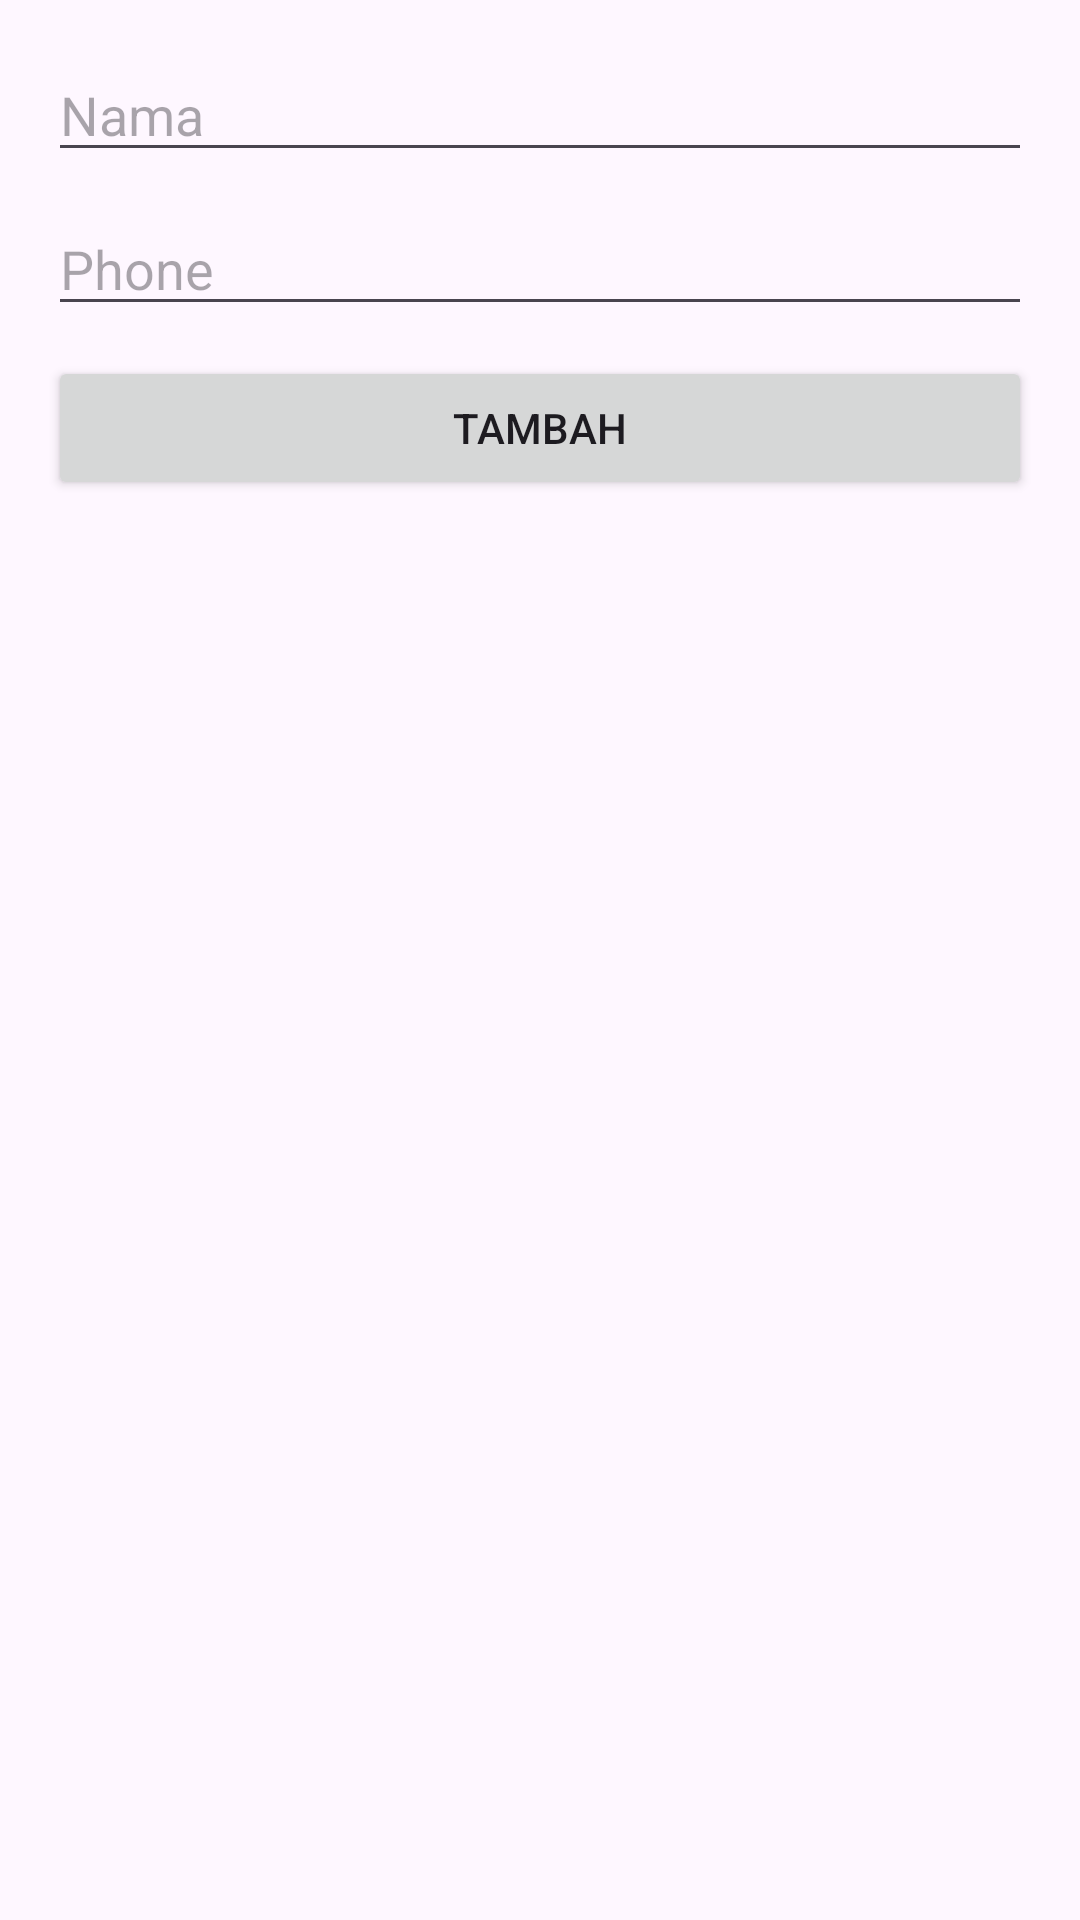

Reconstruct the res/layout file that produces this screen, plus the resources it refers to.
<!-- AndroidManifest.xml: application theme Theme.Tugas_Api -->
<!-- res/layout/activity_update_add.xml -->
<?xml version="1.0" encoding="utf-8"?>
<LinearLayout xmlns:android="http://schemas.android.com/apk/res/android"
    xmlns:app="http://schemas.android.com/apk/res-auto"
    xmlns:tools="http://schemas.android.com/tools"
    android:layout_width="match_parent"
    android:layout_height="match_parent"
    android:orientation="vertical"
    android:padding="16dp"
    tools:context=".UpdateAddActivity">

    <EditText
        android:layout_width="match_parent"
        android:layout_height="wrap_content"
        android:id="@+id/etName"
        android:hint="Nama"
        android:layout_marginBottom="10dp"
        />
    <EditText
        android:layout_width="match_parent"
        android:layout_height="wrap_content"
        android:id="@+id/etPhone"
        android:hint="Phone"
        android:layout_marginBottom="10dp"
        />
    <Button
        android:layout_width="match_parent"
        android:layout_height="wrap_content"
        android:text="TAMBAH"
        android:id="@+id/btnAction" />
</LinearLayout>
<!-- resources referenced by this layout -->
<resources>
  <style name="Theme.Tugas_Api" parent="Base.Theme.Tugas_Api" />
  <style name="Base.Theme.Tugas_Api" parent="Theme.Material3.DayNight.NoActionBar">
          
          
      </style>
</resources>
